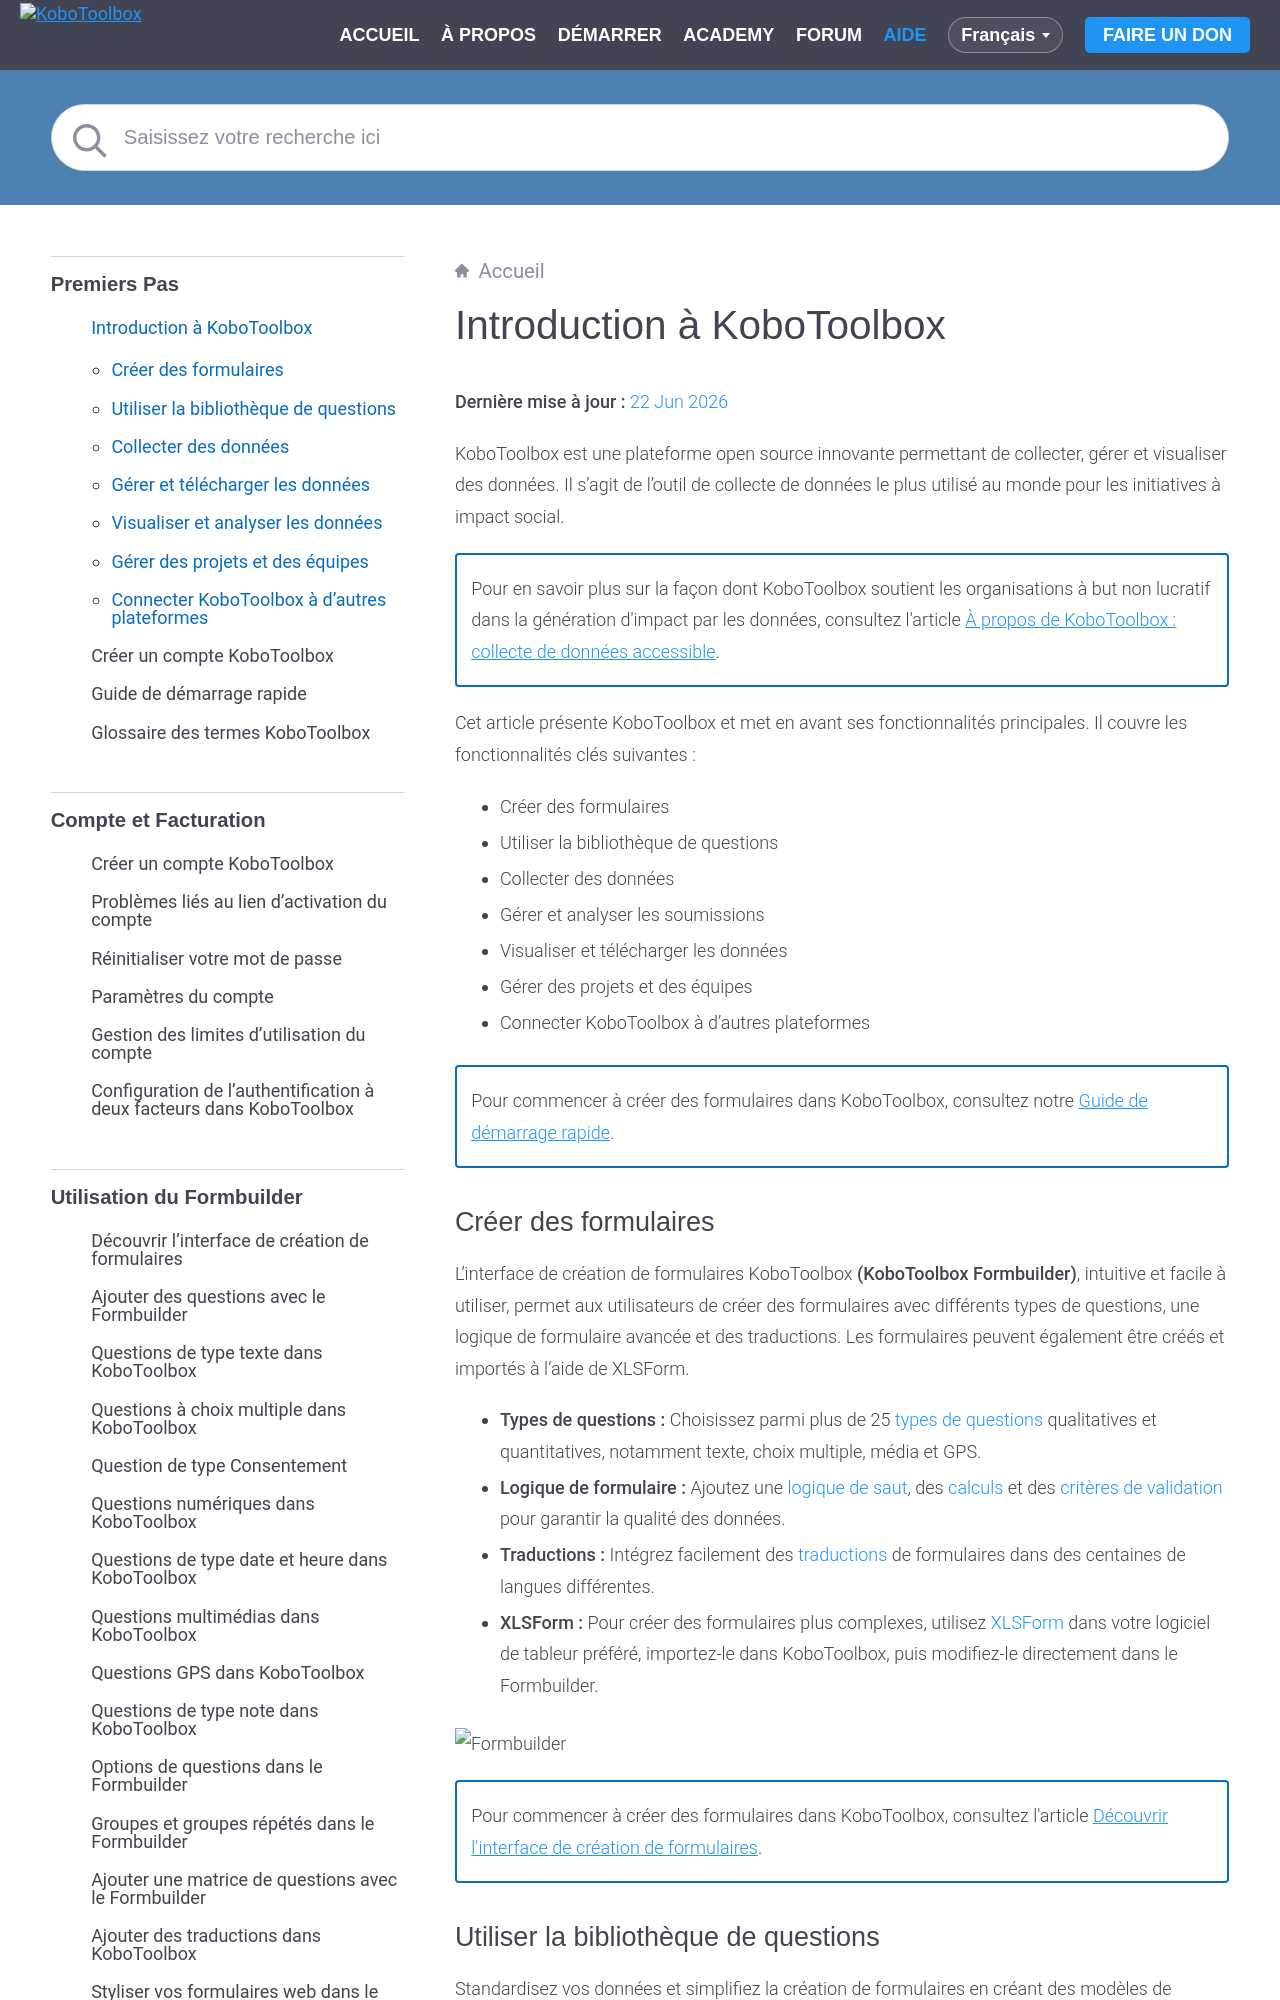

repository: kobotoolbox/docs · page: fr/welcome.html · generator: sphinx

# Introduction à KoboToolbox
**Dernière mise à jour :** <a href="https://github.com/kobotoolbox/docs/blob/61140bfa1636e9acf91a5d5a87a3113b3722e7d9/source/welcome.md" class="reference">22 Jun 2026</a>

KoboToolbox est une plateforme open source innovante permettant de collecter, gérer et visualiser des données. Il s'agit de l'outil de collecte de données le plus utilisé au monde pour les initiatives à impact social.

<p class="note">
Pour en savoir plus sur la façon dont KoboToolbox soutient les organisations à but non lucratif dans la génération d'impact par les données, consultez l'article <a href="https://support.kobotoolbox.org/fr/about_kobotoolbox.html">À propos de KoboToolbox : collecte de données accessible</a>.
</p>

Cet article présente KoboToolbox et met en avant ses fonctionnalités principales. Il couvre les fonctionnalités clés suivantes :
* Créer des formulaires
* Utiliser la bibliothèque de questions
* Collecter des données
* Gérer et analyser les soumissions
* Visualiser et télécharger les données
* Gérer des projets et des équipes
* Connecter KoboToolbox à d'autres plateformes

<p class="note">
Pour commencer à créer des formulaires dans KoboToolbox, consultez notre <a href="https://support.kobotoolbox.org/fr/quick_start.html">Guide de démarrage rapide</a>.
</p>
